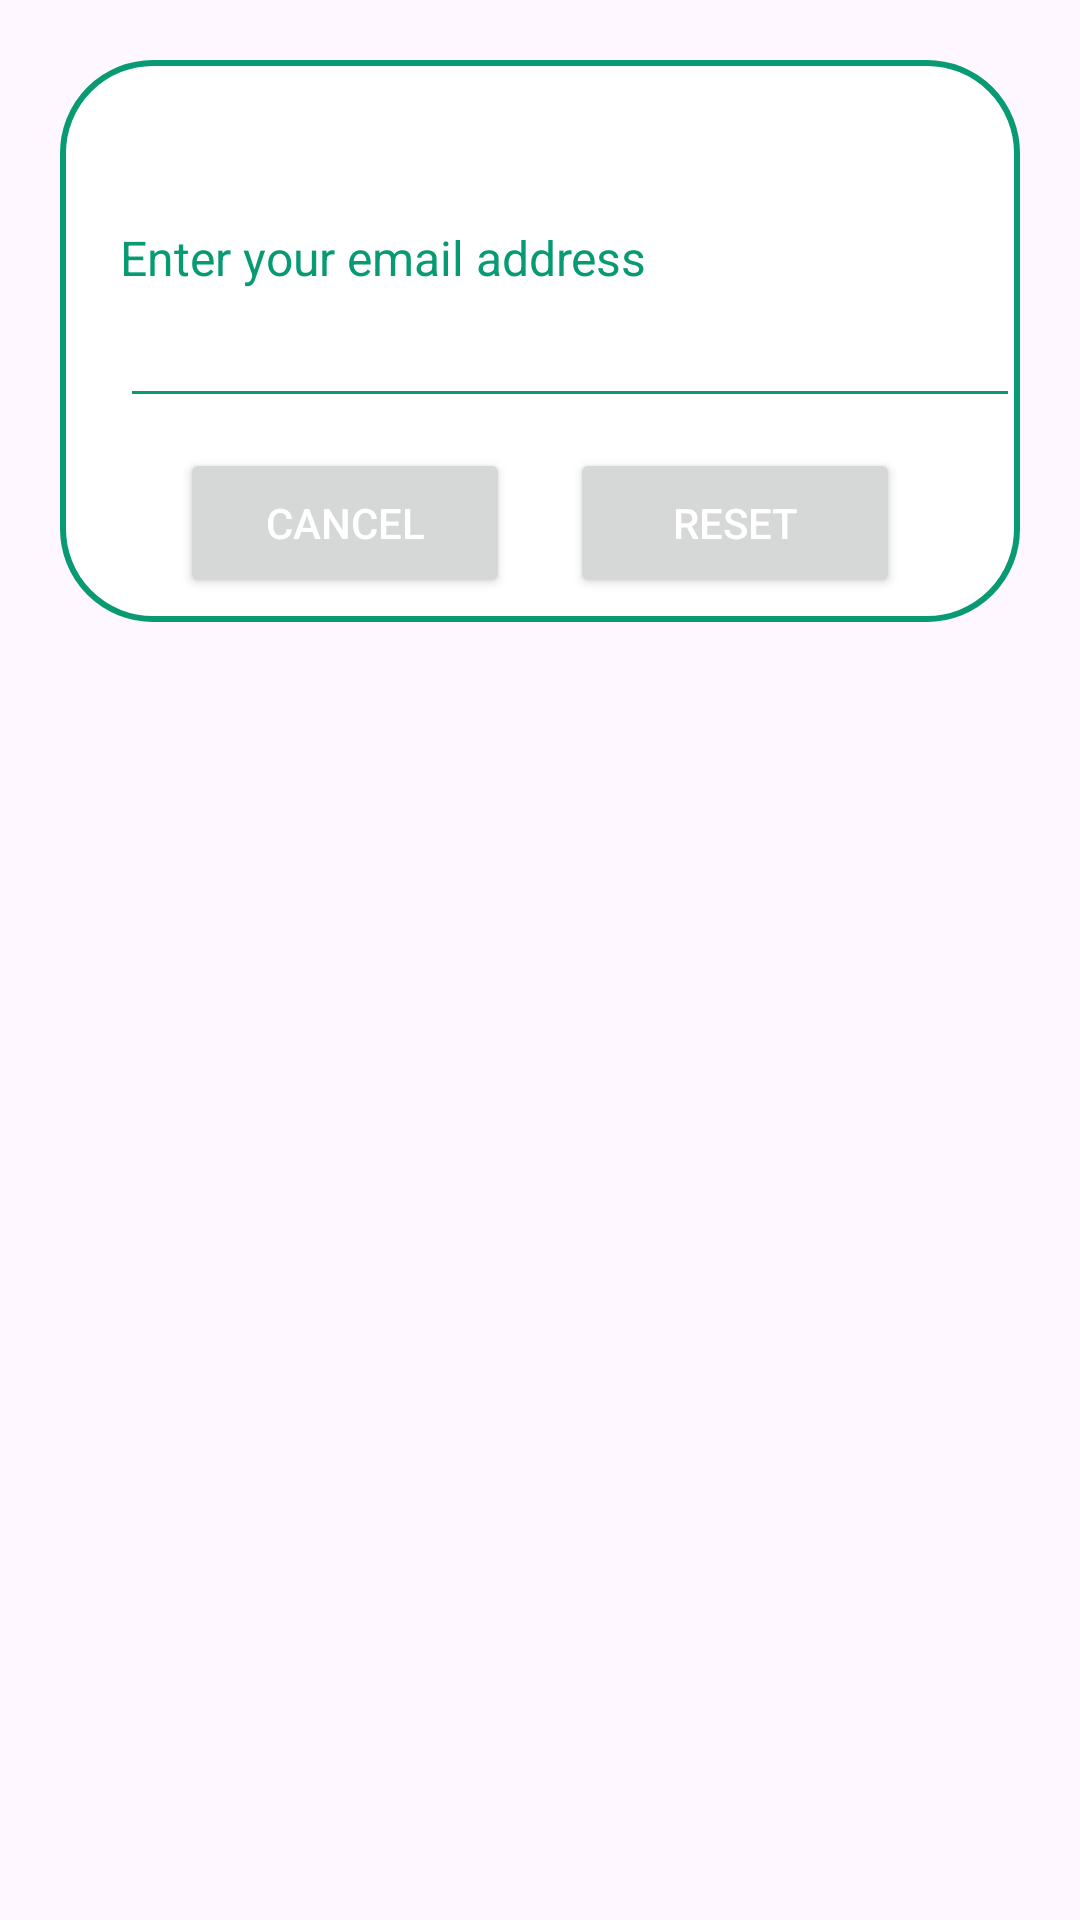

Produce the Android XML layout that renders to this screen, including the resource entries it uses.
<!-- AndroidManifest.xml: application theme Theme.Ichoosecoffetoday -->
<!-- res/layout/diaglog_forgot.xml -->
<?xml version="1.0" encoding="utf-8"?>
<androidx.constraintlayout.widget.ConstraintLayout xmlns:android="http://schemas.android.com/apk/res/android"
    android:layout_width="match_parent"
    android:layout_height="match_parent"
    xmlns:app="http://schemas.android.com/apk/res-auto"
    android:id="@+id/dialogForgot"
    android:layout_margin="20dp"
    android:padding="20dp">

    <androidx.constraintlayout.widget.ConstraintLayout
        android:layout_width="match_parent"
        android:layout_height="wrap_content"
        android:id="@+id/dialogBox"
        app:layout_constraintTop_toTopOf="parent"
        android:background="@drawable/grenn_border">

        <TextView
            android:layout_width="match_parent"
            android:layout_height="wrap_content"
            android:id="@+id/forgotTitle"
            android:background="@drawable/green_fill"
            android:padding="10dp"
            android:text="Forgot Password"
            android:textColor="@color/white"
            android:textSize="17sp"
            android:drawableLeft="@drawable/baseline_lock_24"
            android:drawablePadding="8dp"
            app:layout_constraintTop_toTopOf="parent"/>

        <TextView
            android:layout_width="match_parent"
            android:layout_height="wrap_content"
            android:id="@+id/desc"
            android:text="Enter your email address"
            android:textSize="16sp"
            android:layout_marginStart="20dp"
            android:layout_marginEnd="20dp"
            android:textColor="@color/green"
            android:layout_marginTop="8dp"
            app:layout_constraintTop_toBottomOf="@id/forgotTitle"
            app:layout_constraintBottom_toTopOf="@id/editBox"/>

        <EditText
            android:layout_width="300dp"
            android:layout_height="wrap_content"
            android:id="@+id/editBox"
            android:textColor="@color/lavender"
            android:textSize="16sp"
            android:layout_marginStart="20sp"
            android:backgroundTint="@color/green"
            android:layout_marginBottom="30dp"
            android:maxLines="1"
            app:layout_constraintStart_toStartOf="parent"
            app:layout_constraintBottom_toBottomOf="parent"
            app:layout_constraintTop_toBottomOf="@id/forgotTitle"/>

        <Button
            android:layout_width="0dp"
            android:layout_height="50dp"
            android:id="@+id/btnCancel"
            android:layout_marginStart="40dp"
            android:layout_marginEnd="10dp"
            android:textColor="@color/white"
            android:textSize="14sp"
            android:text="Cancel"
            android:layout_marginBottom="8dp"
            app:cornerRadius = "20dp"
            android:layout_marginTop="10dp"
            app:layout_constraintTop_toBottomOf="@id/editBox"
            app:layout_constraintBottom_toBottomOf="@id/dialogBox"
            app:layout_constraintStart_toStartOf="parent"
            app:layout_constraintEnd_toStartOf="@id/btnReset"/>

        <Button
            android:layout_width="0dp"
            android:layout_height="50dp"
            android:id="@+id/btnReset"
            android:layout_marginStart="10dp"
            android:layout_marginEnd="40dp"
            android:textColor="@color/white"
            android:textSize="14sp"
            android:layout_marginBottom="8dp"
            android:layout_marginTop="10dp"
            android:text="Reset"
            app:cornerRadius = "20dp"
            app:layout_constraintBottom_toBottomOf="@id/dialogBox"
            app:layout_constraintEnd_toEndOf="parent"
            app:layout_constraintStart_toEndOf="@id/btnCancel"/>

    </androidx.constraintlayout.widget.ConstraintLayout>

</androidx.constraintlayout.widget.ConstraintLayout>
<!-- resources referenced by this layout -->
<resources>
  <color name="green">#089A72</color>
  <color name="lavender">#8692f7</color>
  <color name="white">#FFFFFFFF</color>
  <!-- drawable grenn_border (drawable) -->
  <?xml version="1.0" encoding="utf-8"?>
  <shape xmlns:android="http://schemas.android.com/apk/res/android"
      android:shape="rectangle">
  
      <corners
          android:radius="30dp"/>
  
      <stroke
          android:color="@color/green"
          android:width="2dp"/>
  
      <solid
          android:color="@color/white"/>
  
  
  </shape>
  <style name="Theme.Ichoosecoffetoday" parent="Base.Theme.Ichoosecoffetoday" />
  <style name="Base.Theme.Ichoosecoffetoday" parent="Theme.Material3.DayNight.NoActionBar">
          
          
          
          <item name="colorPrimary">@color/green</item>
          <item name="colorPrimaryVariant">@color/green</item>
          <item name="colorOnPrimary">@color/white</item>
          
          <item name="colorSecondary">@color/teal_200</item>
          <item name="colorSecondaryVariant">@color/teal_700</item>
          <item name="colorOnSecondary">@color/black</item>
          
          <item name="android:statusBarColor">?attr/colorPrimaryVariant</item>
      </style>
  <color name="teal_200">#FF03DAC5</color>
  <color name="teal_700">#FF018786</color>
  <color name="black">#FF000000</color>
</resources>
